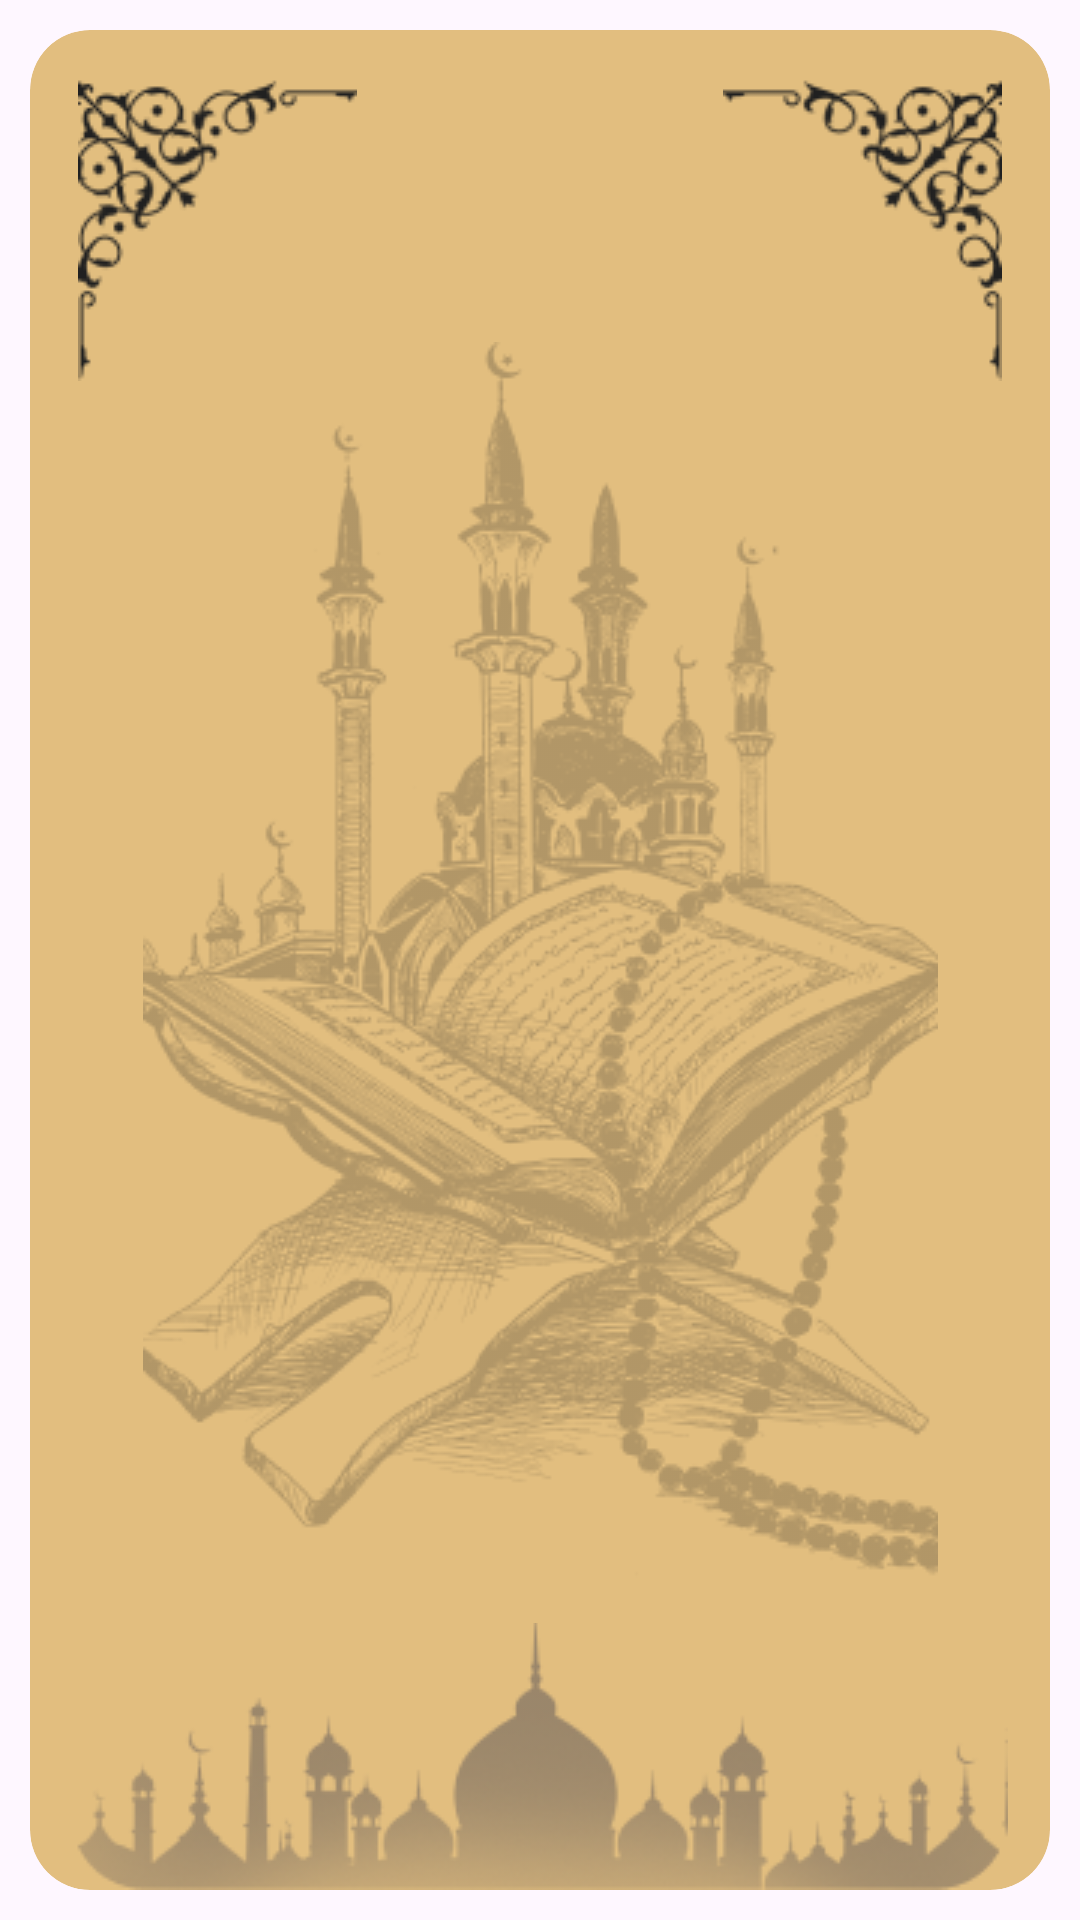

Here is an Android app screen rendered from its layout file. Give the layout XML and the strings, colors and styles it references.
<!-- AndroidManifest.xml: application theme Theme.Islami_app -->
<!-- res/layout/activity_hadeth_details.xml -->
<?xml version="1.0" encoding="utf-8"?>
<androidx.constraintlayout.widget.ConstraintLayout xmlns:android="http://schemas.android.com/apk/res/android"
    android:layout_width="match_parent"
    android:layout_height="match_parent"
    xmlns:app="http://schemas.android.com/apk/res-auto"
    xmlns:tools="http://schemas.android.com/tools"
    android:padding="10dp"
    >

    <com.google.android.material.card.MaterialCardView
        android:layout_width="match_parent"
        android:layout_height="match_parent"
        android:background="@color/gold"
        app:cardBackgroundColor="@color/gold"
        app:cardCornerRadius="20dp"
        app:strokeWidth="0dp"
        android:padding="25dp"
        >

        <androidx.constraintlayout.widget.ConstraintLayout
            android:layout_width="match_parent"
            android:layout_height="match_parent"
            >
            
            <ImageView
                android:id="@+id/background"
                android:layout_width="wrap_content"
                android:layout_height="match_parent"
                android:src="@drawable/hadith_card_bg"
                app:layout_constraintEnd_toEndOf="parent"
                app:layout_constraintStart_toStartOf="parent"
                />

            <ImageView
                android:id="@+id/blackLeft"
                android:layout_width="wrap_content"
                android:layout_height="wrap_content"
                android:padding="16dp"
                android:src="@drawable/black_left_corner"
                app:layout_constraintEnd_toStartOf="@id/hadethname"
                app:layout_constraintHorizontal_chainStyle="spread_inside"
                app:layout_constraintStart_toStartOf="parent"
                app:layout_constraintTop_toTopOf="parent" />

            <TextView
                android:id="@+id/hadethname"
                tools:text = "الحديث الاول"
                style="@style/headerSmall"
                android:layout_width="wrap_content"
                android:layout_height="wrap_content"
                app:layout_constraintTop_toTopOf="@id/blackLeft"
                app:layout_constraintStart_toEndOf="@id/blackLeft"
                app:layout_constraintEnd_toStartOf="@id/blackRight"
                app:layout_constraintBottom_toBottomOf="@id/blackLeft"
                />

            <ImageView
                android:id="@+id/blackRight"
                android:layout_width="wrap_content"
                android:layout_height="wrap_content"
                android:padding="16dp"
                android:src="@drawable/black_right_corner"
                app:layout_constraintEnd_toEndOf="parent"
                app:layout_constraintTop_toTopOf="@id/blackLeft"
                app:layout_constraintStart_toEndOf="@id/hadethname"
                app:layout_constraintBottom_toBottomOf="@id/blackLeft"
                />

            <TextView
                android:id="@+id/hadethContent"
                style="@style/titleSmall"
                android:layout_height="0dp"
                android:gravity="center|top"
                android:paddingHorizontal="10dp"
                android:layout_width="match_parent"
                app:layout_constraintBottom_toBottomOf="parent"
                app:layout_constraintTop_toBottomOf="@id/blackLeft"
                tools:text=" عن أمـيـر المؤمنـين أبي حـفص عمر بن الخطاب رضي الله عنه ، قال : سمعت رسول الله صلى الله عـليه وسلم يـقـول : ( إنـما الأعـمـال بالنيات وإنـمـا لكـل امـرئ ما نـوى . فمن كـانت هجرته إلى الله ورسولـه فهجرتـه إلى الله ورسـوله ومن كانت هجرته لـدنيا يصـيبها أو امرأة ينكحها فهجرته إلى ما هاجر إليه ).
رواه إمام المحد ثين أبـو عـبـد الله محمد بن إسماعـيل بن ابراهـيـم بن المغـيره بن بـرد زبه البخاري الجعـفي،[رقم:1] وابـو الحسـيـن مسلم بن الحجاج بن مـسلم القـشـيري الـنيسـابـوري [رقم :1907] رضي الله عنهما في صحيحيهما اللذين هما أصح الكتب المصنفه.
"
                />

            <ImageView
                android:id="@+id/mosque"
                android:layout_width="match_parent"
                android:layout_height="wrap_content"
                android:src="@drawable/black_mosque"
                app:layout_constraintBottom_toBottomOf="parent"
                />
            
        </androidx.constraintlayout.widget.ConstraintLayout>

    </com.google.android.material.card.MaterialCardView>

    
</androidx.constraintlayout.widget.ConstraintLayout>
<!-- resources referenced by this layout -->
<resources>
  <color name="gold">#E2BE7F</color>
  <!-- drawable black_left_corner: png bitmap (drawable, 5694 bytes) -->
  <!-- drawable black_mosque: png bitmap (drawable, 19761 bytes) -->
  <!-- drawable black_right_corner: png bitmap (drawable, 5661 bytes) -->
  <!-- drawable hadith_card_bg: png bitmap (drawable, 97851 bytes) -->
  <style name="headerSmall">
          <item name="android:textColor">@color/black</item>
          <item name="android:textSize">24sp</item>
          <item name="android:textStyle">bold</item>
      </style>
  <style name="titleSmall">
          <item name="android:textColor">@color/black</item>
          <item name="android:textSize">16sp</item>
          <item name="android:textStyle">bold</item>
      </style>
  <style name="Theme.Islami_app" parent="Base.Theme.Islami" />
  <color name="black">#202020</color>
  <style name="Base.Theme.Islami" parent="Theme.Material3.DayNight.NoActionBar">
          
          <item name="colorPrimary">@color/gold</item>
          <item name="colorOnPrimary">@color/black</item>
  
          <item name="colorSecondary">@color/black</item>
          <item name="colorOnSecondary">@color/gold</item>
  
      </style>
</resources>
